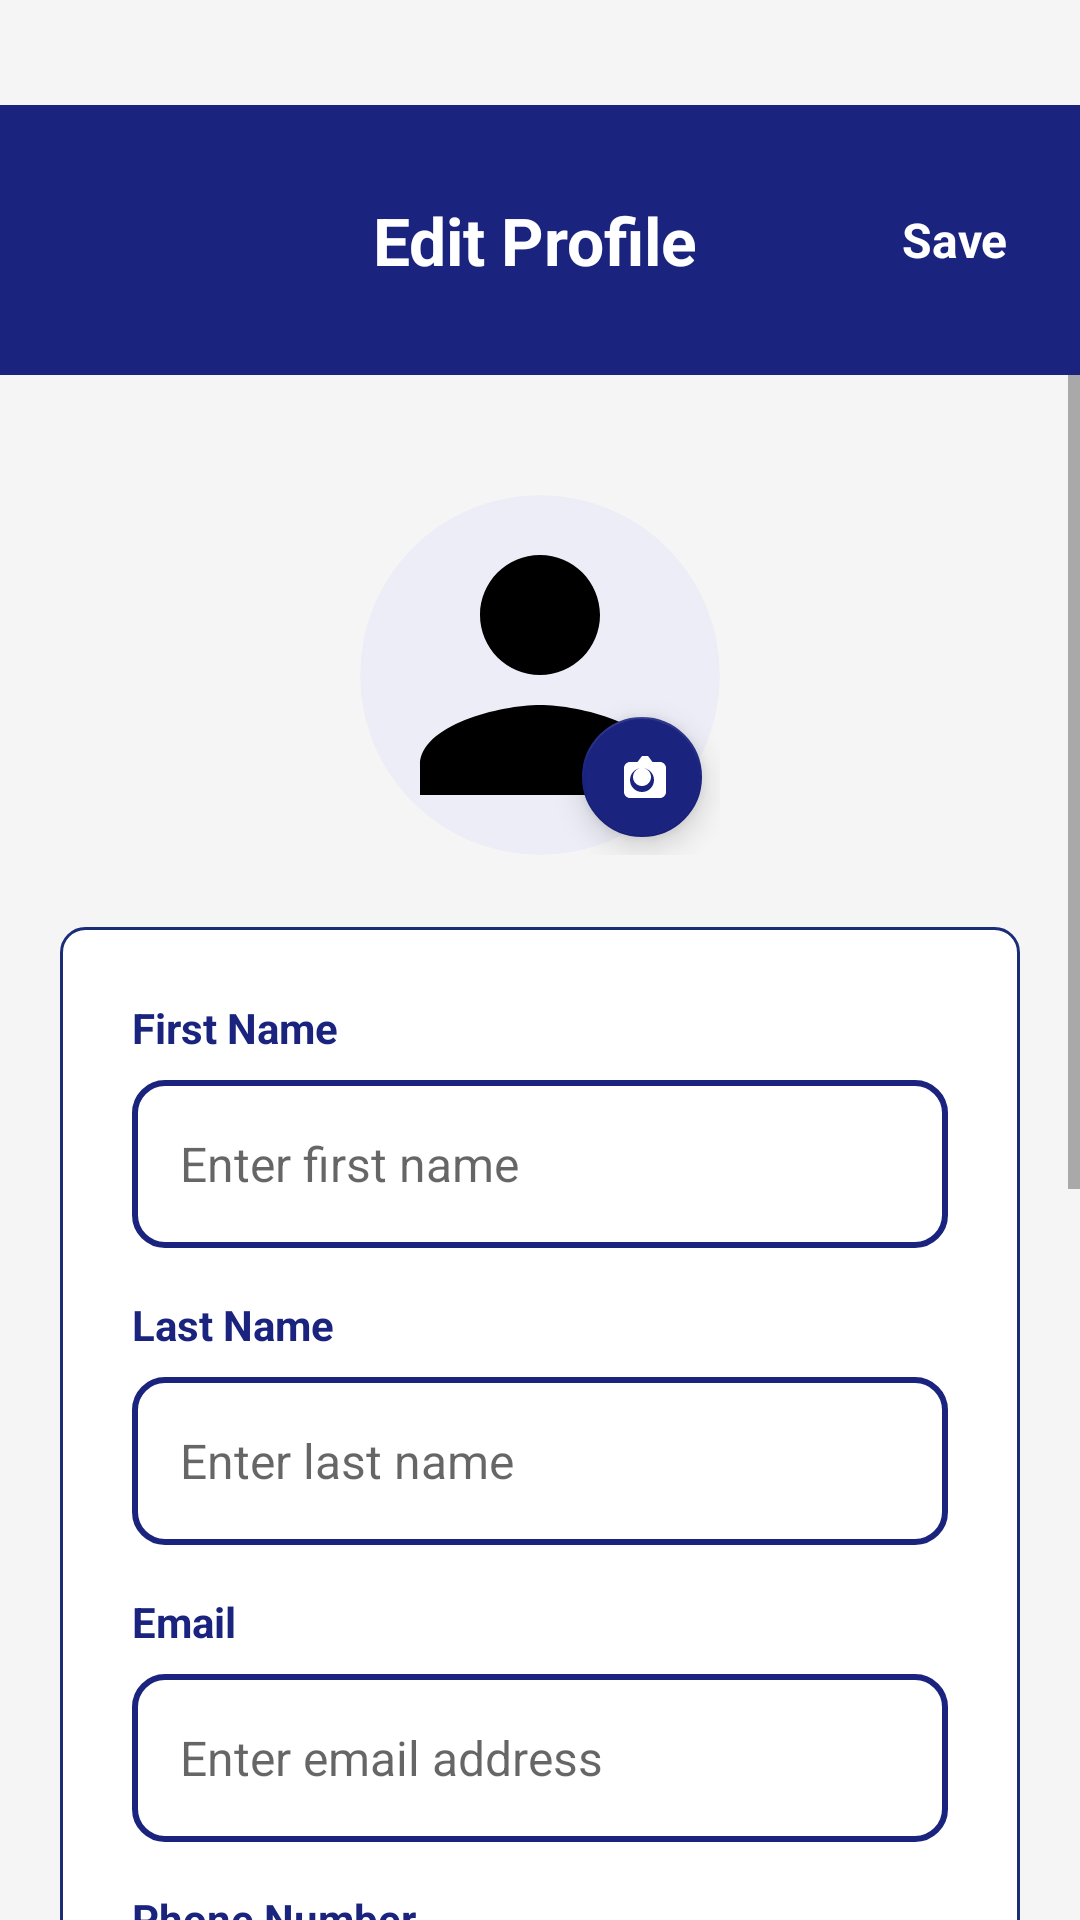

Layout XML and referenced resources for this Android screen:
<!-- AndroidManifest.xml: application theme Theme.BantayGasP1 -->
<!-- res/layout/activity_edit_profile_information.xml -->
<?xml version="1.0" encoding="utf-8"?>
<LinearLayout xmlns:android="http://schemas.android.com/apk/res/android"
    xmlns:app="http://schemas.android.com/apk/res-auto"
    xmlns:tools="http://schemas.android.com/tools"
    android:layout_width="match_parent"
    android:layout_height="match_parent"
    android:orientation="vertical"
    android:background="#F5F5F5"
    tools:context=".ui.EditProfileActivity">

    <View
        android:id="@+id/statusBarMargin"
        android:layout_width="match_parent"
        android:layout_height="35dp"
        android:background="@android:color/transparent"
        app:layout_constraintTop_toTopOf="parent" />

    
    <LinearLayout
        android:layout_width="match_parent"
        android:layout_height="90dp"
        android:orientation="horizontal"
        android:background="#1A237E"
        android:gravity="center_vertical"
        android:padding="16dp">

        <ImageView
            android:id="@+id/backButton"
            android:layout_width="48dp"
            android:layout_height="48dp"
            android:background="?attr/selectableItemBackgroundBorderless"
            android:contentDescription="@string/back"
            android:padding="12dp"
            android:src="@drawable/ic_back_white" />

        <TextView
            android:layout_width="0dp"
            android:layout_height="wrap_content"
            android:layout_weight="1"
            android:text="@string/edit_profile"
            android:textColor="#FFFFFF"
            android:textSize="22sp"
            android:textStyle="bold"
            android:gravity="center" />

        <TextView
            android:id="@+id/saveButton"
            android:layout_width="wrap_content"
            android:layout_height="wrap_content"
            android:text="@string/save"
            android:textColor="#FFFFFF"
            android:textSize="16sp"
            android:textStyle="bold"
            android:background="?attr/selectableItemBackgroundBorderless"
            android:padding="8dp" />

    </LinearLayout>

    
    <ScrollView
        android:layout_width="match_parent"
        android:layout_height="0dp"
        android:layout_weight="1"
        android:fillViewport="true">

        <LinearLayout
            android:layout_width="match_parent"
            android:layout_height="wrap_content"
            android:orientation="vertical"
            android:padding="20dp">

            
            <FrameLayout
                android:layout_width="wrap_content"
                android:layout_height="wrap_content"
                android:layout_gravity="center_horizontal"
                android:layout_marginTop="20dp"
                android:layout_marginBottom="24dp">

                <ImageView
                    android:id="@+id/profileImage"
                    android:layout_width="120dp"
                    android:layout_height="120dp"
                    android:src="@drawable/ic_person"
                    android:contentDescription="@string/profile_image"
                    android:background="@drawable/circle_avatar_bg"
                    android:scaleType="centerCrop"
                    android:clipToOutline="true" />

                <com.google.android.material.floatingactionbutton.FloatingActionButton
                    android:id="@+id/btnEditPhoto"
                    android:layout_width="wrap_content"
                    android:layout_height="wrap_content"
                    android:layout_gravity="bottom|end"
                    android:layout_marginRight="2dp"
                    android:layout_marginBottom="2dp"
                    android:contentDescription="@string/edit_photo"
                    android:src="@drawable/ic_camera_white"
                    app:tint="@android:color/white"
                    app:fabSize="mini"
                    app:backgroundTint="#1A237E" />

            </FrameLayout>

            
            <LinearLayout
                android:layout_width="match_parent"
                android:layout_height="wrap_content"
                android:orientation="vertical"
                android:background="@drawable/bg_card"
                android:padding="24dp">

                
                <TextView
                    android:layout_width="wrap_content"
                    android:layout_height="wrap_content"
                    android:text="@string/first_name_label"
                    android:textColor="#1A237E"
                    android:textSize="14sp"
                    android:textStyle="bold"
                    android:layout_marginBottom="8dp" />

                <EditText
                    android:id="@+id/firstNameEditText"
                    android:layout_width="match_parent"
                    android:layout_height="56dp"
                    android:background="@drawable/edittext_rounded_bg"
                    android:hint="@string/first_name_hint"
                    android:paddingStart="16dp"
                    android:paddingEnd="16dp"
                    android:textSize="16sp"
                    android:inputType="textPersonName"
                    android:enabled="true"
                    android:layout_marginBottom="16dp" />

                
                <TextView
                    android:layout_width="wrap_content"
                    android:layout_height="wrap_content"
                    android:text="@string/last_name_label"
                    android:textColor="#1A237E"
                    android:textSize="14sp"
                    android:textStyle="bold"
                    android:layout_marginBottom="8dp" />

                <EditText
                    android:id="@+id/lastNameEditText"
                    android:layout_width="match_parent"
                    android:layout_height="56dp"
                    android:background="@drawable/edittext_rounded_bg"
                    android:hint="@string/last_name_hint"
                    android:paddingStart="16dp"
                    android:paddingEnd="16dp"
                    android:textSize="16sp"
                    android:inputType="textPersonName"
                    android:enabled="true"
                    android:layout_marginBottom="16dp" />

                
                <TextView
                    android:layout_width="wrap_content"
                    android:layout_height="wrap_content"
                    android:text="@string/email_label"
                    android:textColor="#1A237E"
                    android:textSize="14sp"
                    android:textStyle="bold"
                    android:layout_marginBottom="8dp" />

                <EditText
                    android:id="@+id/emailEditText"
                    android:layout_width="match_parent"
                    android:layout_height="56dp"
                    android:background="@drawable/edittext_rounded_bg"
                    android:hint="@string/email_hint"
                    android:paddingStart="16dp"
                    android:paddingEnd="16dp"
                    android:textSize="16sp"
                    android:inputType="textEmailAddress"
                    android:enabled="true"
                    android:layout_marginBottom="16dp" />

                
                <TextView
                    android:layout_width="wrap_content"
                    android:layout_height="wrap_content"
                    android:text="@string/phone_label"
                    android:textColor="#1A237E"
                    android:textSize="14sp"
                    android:textStyle="bold"
                    android:layout_marginBottom="8dp" />

                <EditText
                    android:id="@+id/phoneEditText"
                    android:layout_width="match_parent"
                    android:layout_height="56dp"
                    android:background="@drawable/edittext_rounded_bg"
                    android:hint="@string/phone_hint"
                    android:paddingStart="16dp"
                    android:paddingEnd="16dp"
                    android:textSize="16sp"
                    android:inputType="phone"
                    android:enabled="true"
                    android:layout_marginBottom="16dp" />

                
                <TextView
                    android:layout_width="wrap_content"
                    android:layout_height="wrap_content"
                    android:text="@string/address_label"
                    android:textColor="#1A237E"
                    android:textSize="14sp"
                    android:textStyle="bold"
                    android:layout_marginBottom="8dp" />

                <EditText
                    android:id="@+id/addressEditText"
                    android:layout_width="match_parent"
                    android:layout_height="56dp"
                    android:background="@drawable/edittext_rounded_bg"
                    android:hint="@string/address_hint"
                    android:paddingStart="16dp"
                    android:paddingEnd="16dp"
                    android:textSize="16sp"
                    android:inputType="textPostalAddress"
                    android:enabled="true"
                    android:layout_marginBottom="16dp" />

                
                <TextView
                    android:layout_width="wrap_content"
                    android:layout_height="wrap_content"
                    android:text="@string/role_label"
                    android:textColor="#1A237E"
                    android:textSize="14sp"
                    android:textStyle="bold"
                    android:layout_marginBottom="8dp" />

                <EditText
                    android:id="@+id/roleEditText"
                    android:layout_width="match_parent"
                    android:layout_height="56dp"
                    android:background="@drawable/edittext_rounded_bg"
                    android:hint="@string/role_hint"
                    android:paddingStart="16dp"
                    android:paddingEnd="16dp"
                    android:textSize="16sp"
                    android:inputType="text"
                    android:enabled="false"
                    android:layout_marginBottom="8dp" />

                <TextView
                    android:layout_width="wrap_content"
                    android:layout_height="wrap_content"
                    android:text="@string/role_note"
                    android:textColor="#666666"
                    android:textSize="12sp"
                    android:layout_marginBottom="16dp" />

                
                <TextView
                    android:layout_width="wrap_content"
                    android:layout_height="wrap_content"
                    android:text="@string/department_label"
                    android:textColor="#1A237E"
                    android:textSize="14sp"
                    android:textStyle="bold"
                    android:layout_marginBottom="8dp" />

                <EditText
                    android:id="@+id/departmentEditText"
                    android:layout_width="match_parent"
                    android:layout_height="56dp"
                    android:background="@drawable/edittext_rounded_bg"
                    android:hint="@string/department_hint"
                    android:paddingStart="16dp"
                    android:paddingEnd="16dp"
                    android:textSize="16sp"
                    android:inputType="text"
                    android:enabled="true"
                    android:layout_marginBottom="24dp" />

            </LinearLayout>

        </LinearLayout>

    </ScrollView>

</LinearLayout>
<!-- resources referenced by this layout -->
<resources>
  <!-- drawable bg_card (drawable) -->
  <?xml version="1.0" encoding="utf-8"?>
  <shape xmlns:android="http://schemas.android.com/apk/res/android" android:shape="rectangle">
      <solid android:color="#FFFFFFFF"/>
      <stroke android:width="1dp" android:color="#1B2D76"/>
      <corners android:radius="8dp"/>
      <padding android:left="12dp" android:top="12dp" android:right="12dp" android:bottom="12dp"/>
  </shape>
  <!-- drawable circle_avatar_bg (drawable) -->
  <?xml version="1.0" encoding="utf-8"?>
  <shape xmlns:android="http://schemas.android.com/apk/res/android"
      android:shape="oval">
      <solid android:color="#EDEDF7"/>
      <size android:width="120dp" android:height="120dp"/>
  </shape>
  <!-- drawable edittext_rounded_bg (drawable) -->
  <?xml version="1.0" encoding="utf-8"?>
  <shape xmlns:android="http://schemas.android.com/apk/res/android">
      <solid android:color="#FFFFFF"/>
      <corners android:radius="10dp"/>
      <stroke android:width="2dp" android:color="#1A237E"/>
  </shape>
  <!-- drawable ic_camera_white (drawable) -->
  <?xml version="1.0" encoding="utf-8"?>
  <vector xmlns:android="http://schemas.android.com/apk/res/android"
      android:width="24dp"
      android:height="24dp"
      android:viewportWidth="24"
      android:viewportHeight="24">
      <path
          android:fillColor="#FFFFFFFF"
          android:pathData="M12,5l-1.5,2h-2.5c-1.1,0 -2,0.9 -2,2v8c0,1.1 0.9,2 2,2h10c1.1,0 2,-0.9 2,-2v-8c0,-1.1 -0.9,-2 -2,-2h-2.5l-1.5,-2h-2zM12,17c-2.21,0 -4,-1.79 -4,-4s1.79,-4 4,-4 4,1.79 4,4 -1.79,4 -4,4zM12,15c1.66,0 3,-1.34 3,-3s-1.34,-3 -3,-3 -3,1.34 -3,3 1.34,3 3,3z"/>
  </vector>
  <!-- drawable ic_person (drawable) -->
  <?xml version="1.0" encoding="utf-8"?>
  <vector xmlns:android="http://schemas.android.com/apk/res/android"
      android:width="24dp"
      android:height="24dp"
      android:viewportWidth="24"
      android:viewportHeight="24"
      android:tint="#000000">
      <path
          android:fillColor="@android:color/black"
          android:pathData="M12,12c2.21,0 4,-1.79 4,-4s-1.79,-4 -4,-4 -4,1.79 -4,4 1.79,4 4,4zM12,14c-2.67,0 -8,1.34 -8,4v2h16v-2c0,-2.66 -5.33,-4 -8,-4z"/>
  </vector>
  <string name="address_hint">Enter address</string>
  <string name="address_label">Address</string>
  <string name="back">Back</string>
  <string name="department_hint">Enter department</string>
  <string name="department_label">Department</string>
  <string name="edit_photo">Edit photo</string>
  <string name="edit_profile">Edit Profile</string>
  <string name="email_hint">Enter email address</string>
  <string name="email_label">Email</string>
  <string name="first_name_hint">Enter first name</string>
  <string name="first_name_label">First Name</string>
  <string name="last_name_hint">Enter last name</string>
  <string name="last_name_label">Last Name</string>
  <string name="phone_hint">Enter phone number</string>
  <string name="phone_label">Phone Number</string>
  <string name="profile_image">Profile Image</string>
  <string name="role_hint">Enter role</string>
  <string name="role_label">Role</string>
  <string name="role_note">Role cannot be changed</string>
  <string name="save">Save</string>
  <style name="Theme.BantayGasP1" parent="Theme.MaterialComponents.DayNight.NoActionBar">
          <item name="android:windowDrawsSystemBarBackgrounds">true</item>
          <item name="android:statusBarColor">@android:color/transparent</item>
          <item name="android:windowLightStatusBar">true</item>
      </style>
</resources>
